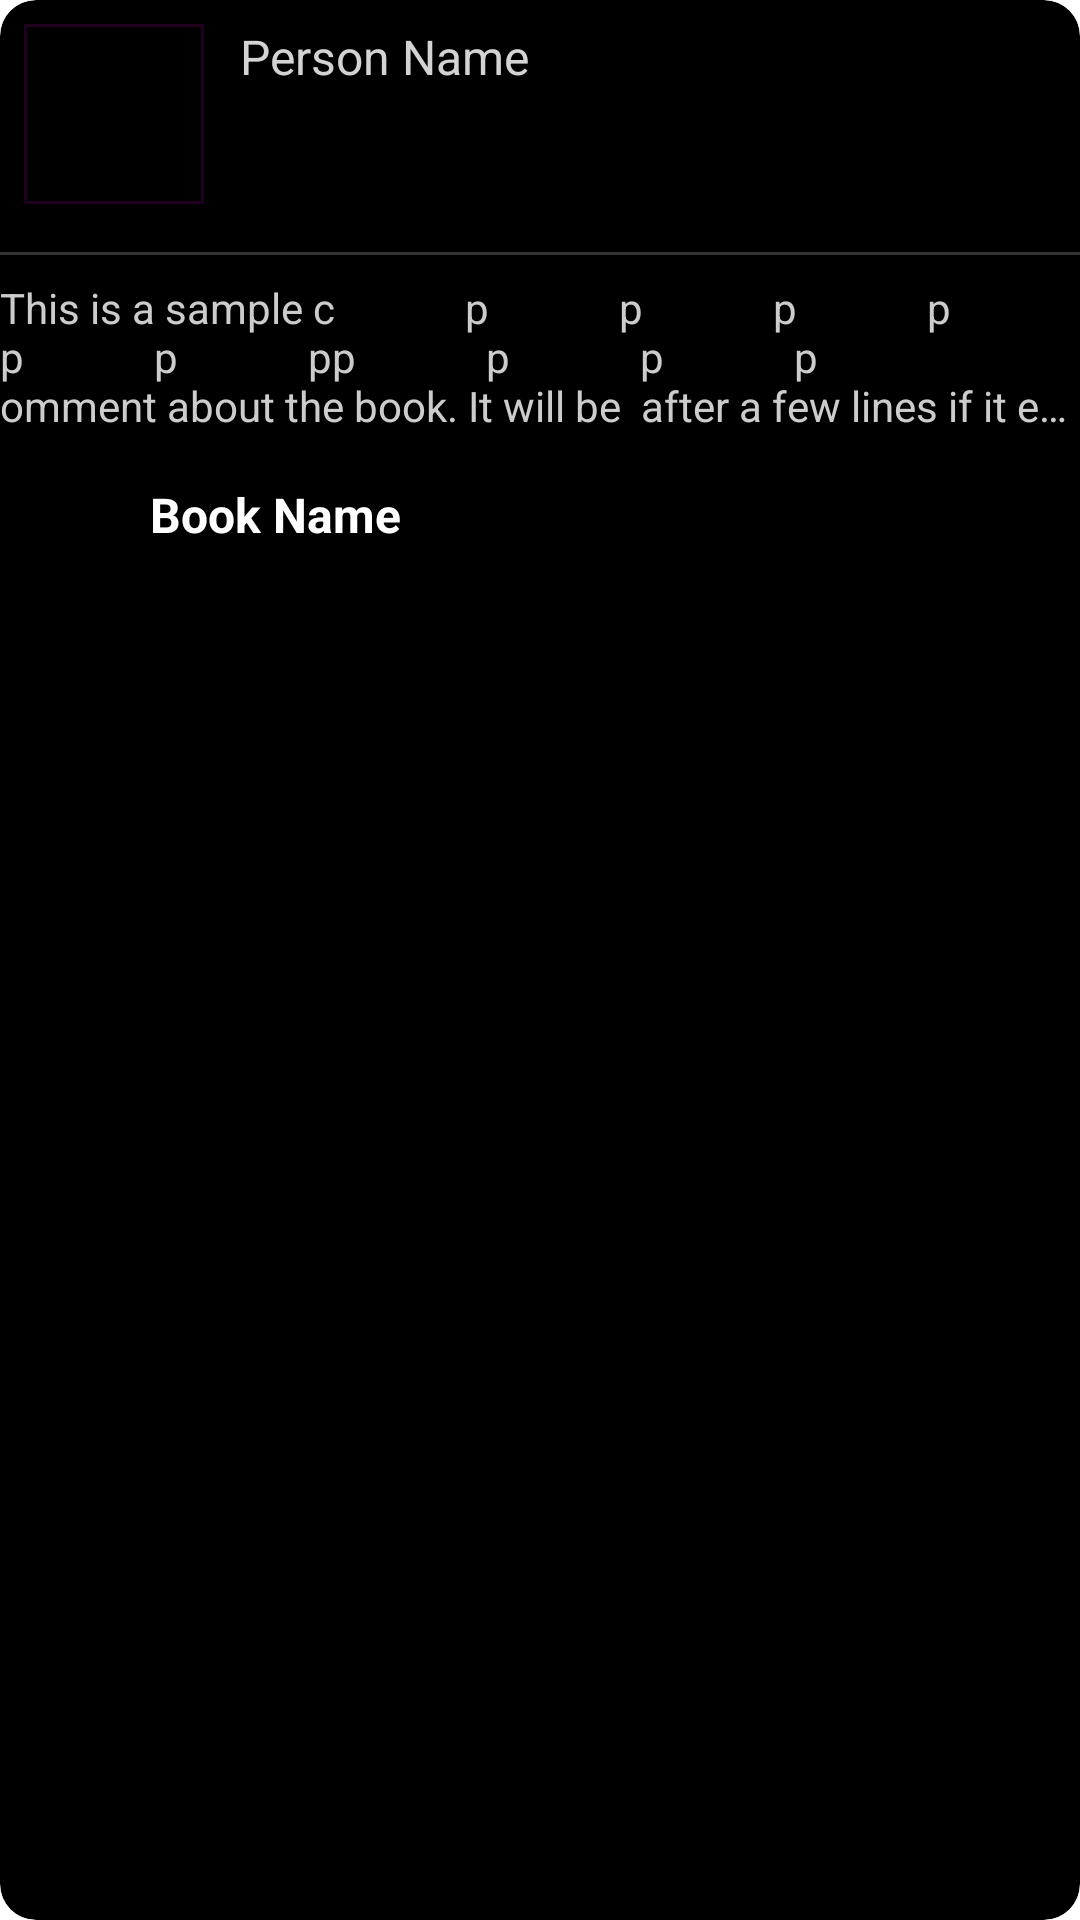

Produce the Android XML layout that renders to this screen, including the resource entries it uses.
<!-- AndroidManifest.xml: application theme Theme.BookApp2 -->
<!-- res/layout/users_card.xml -->
<?xml version="1.0" encoding="utf-8"?>
<androidx.cardview.widget.CardView xmlns:android="http://schemas.android.com/apk/res/android"
    xmlns:app="http://schemas.android.com/apk/res-auto"
    android:layout_width="match_parent"
    android:layout_height="wrap_content"
    android:layout_margin="8dp"
    android:padding="16dp"
    app:cardCornerRadius="12dp"
    app:cardElevation="4dp"
    app:cardBackgroundColor="@color/black">


    

    <LinearLayout
        android:layout_width="match_parent"
        android:layout_height="wrap_content"
        android:orientation="vertical">

        
        <RelativeLayout
            android:layout_width="match_parent"
            android:layout_height="wrap_content"
            android:padding="8dp">

            
            <com.google.android.material.imageview.ShapeableImageView
                android:id="@+id/profilepicture"
                android:layout_width="60dp"
                android:layout_height="60dp"
                android:scaleType="centerCrop"
                android:src="@drawable/icon_login_account"
                app:strokeWidth="2dp"
                android:layout_alignParentStart="true" />

            
            <TextView
                android:id="@+id/username_card"
                android:layout_width="wrap_content"
                android:layout_height="wrap_content"
                android:layout_toEndOf="@id/profilepicture"
                android:layout_marginStart="12dp"
                android:text="Person Name"
                android:textColor="#D3D3D3"
                android:textSize="16sp" />

        </RelativeLayout>

        
        <View
            android:layout_width="match_parent"
            android:layout_height="1dp"
            android:background="#333333"
            android:layout_marginVertical="8dp"/>

        
        <TextView
            android:id="@+id/comment_text"
            android:layout_width="match_parent"
            android:layout_height="wrap_content"
            android:maxLines="3"
            android:ellipsize="end"
            android:text="This is a sample c
            p
            p
            p
            p
            p
            p
            pp
            p
            p
            p
            omment about the book. It will be  after a few lines if it exceeds the maximum length."
            android:textColor="#CCCCCC"
            android:textSize="14sp"
            android:layout_marginBottom="8dp"/>

        
        <RelativeLayout
            android:layout_width="match_parent"
            android:layout_height="wrap_content"
            android:padding="8dp">

            
            <ImageView
                android:id="@+id/bookpicture"
                android:layout_width="30dp"
                android:layout_height="40dp"
                android:scaleType="centerCrop"
                android:src="@drawable/book01"
                android:layout_alignParentStart="true"/>

            
            <TextView
                android:id="@+id/bookname_card"
                android:layout_width="wrap_content"
                android:layout_height="wrap_content"
                android:layout_toEndOf="@id/bookpicture"
                android:layout_marginStart="12dp"
                android:layout_alignTop="@id/bookpicture"
                android:text="Book Name"
                android:textColor="#FFFFFF"
                android:textSize="16sp"
                android:textStyle="bold"/>

        </RelativeLayout>

    </LinearLayout>

</androidx.cardview.widget.CardView>
<!-- resources referenced by this layout -->
<resources>
  <color name="black">#FF000000</color>
</resources>
